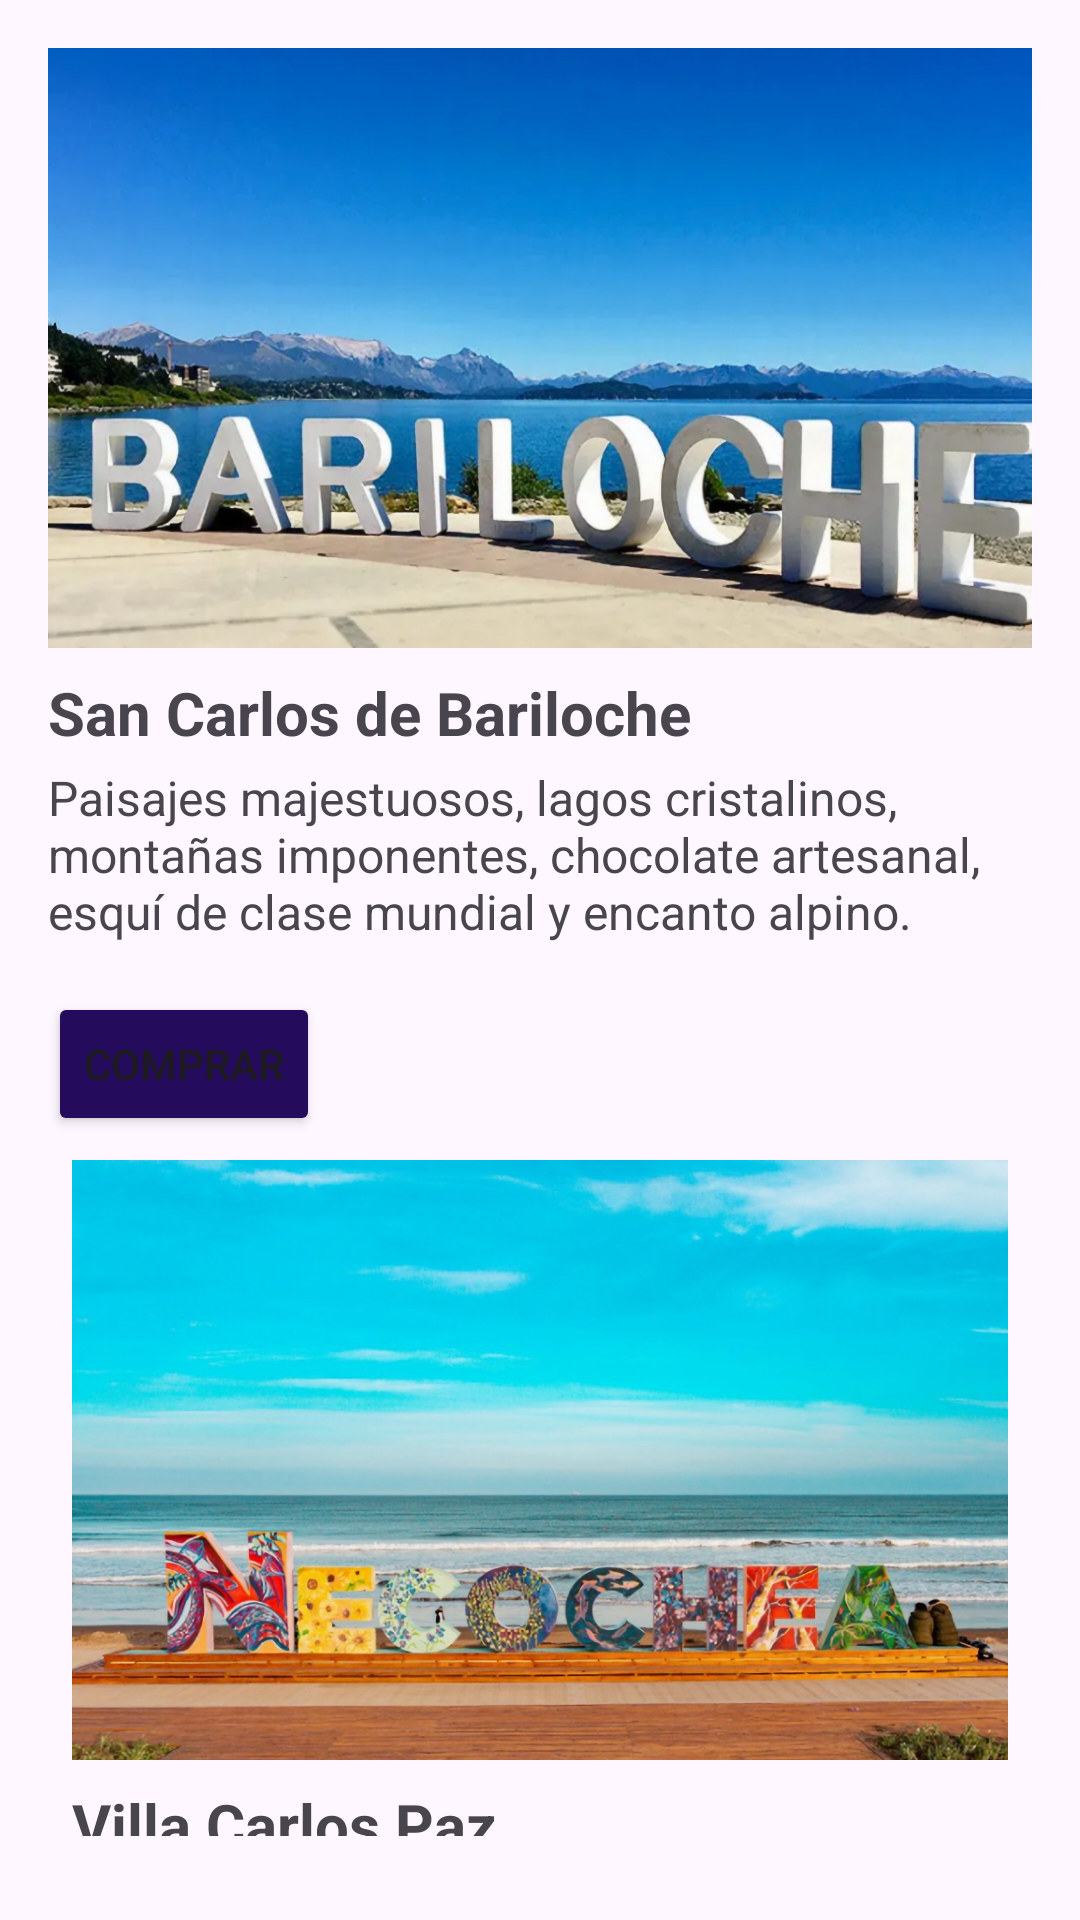

Write the Android layout XML for this screen, with the resource values it uses.
<!-- AndroidManifest.xml: application theme Theme.Pruebas -->
<!-- res/layout/activity_destinos.xml -->
<?xml version="1.0" encoding="utf-8"?>
<LinearLayout xmlns:android="http://schemas.android.com/apk/res/android"
    android:layout_width="match_parent"
    android:layout_height="wrap_content"
    android:orientation="vertical"
    android:padding="16dp">

    
    <ImageView
        android:id="@+id/imageViewDestination"
        android:layout_width="match_parent"
        android:layout_height="200dp"
        android:scaleType="centerCrop"
        android:src="@drawable/i01" />

    <TextView
        android:id="@+id/textViewTitle"
        android:layout_width="wrap_content"
        android:layout_height="wrap_content"
        android:text="@string/destino01_title"
        android:textSize="20sp"
        android:textStyle="bold"
        android:layout_marginTop="8dp"
        android:layout_marginBottom="4dp" />

    <TextView
        android:id="@+id/textViewDescription"
        android:layout_width="wrap_content"
        android:layout_height="wrap_content"
        android:text="@string/destino01_description"
        android:textSize="16sp"
        android:layout_marginBottom="16dp" />

    <Button
        android:id="@+id/buttonBuy"
        android:layout_width="wrap_content"
        android:layout_height="wrap_content"
        android:text="@string/buy_button"
        android:backgroundTint="@color/violet" />

    
    <LinearLayout
        android:layout_width="match_parent"
        android:layout_height="wrap_content"
        android:orientation="vertical"
        android:padding="8dp">

        <ImageView
            android:id="@+id/imageViewDestination2"
            android:layout_width="match_parent"
            android:layout_height="200dp"
            android:scaleType="centerCrop"
            android:src="@drawable/i03" />

        <TextView
            android:id="@+id/textViewTitle2"
            android:layout_width="wrap_content"
            android:layout_height="wrap_content"
            android:text="@string/destino02_title"
            android:textSize="20sp"
            android:textStyle="bold"
            android:layout_marginTop="8dp"
            android:layout_marginBottom="4dp" />

        <TextView
            android:id="@+id/textViewDescription2"
            android:layout_width="wrap_content"
            android:layout_height="wrap_content"
            android:text="@string/destino02_description"
            android:textSize="16sp"
            android:layout_marginBottom="16dp" />

        <Button
            android:id="@+id/buttonBuy2"
            android:layout_width="wrap_content"
            android:layout_height="wrap_content"
            android:text="@string/buy_button"
            android:backgroundTint="@color/violet" />

        
        

        

        

        

        

        
    </LinearLayout>
</LinearLayout>
<!-- resources referenced by this layout -->
<resources>
  <color name="violet">#240B5C</color>
  <!-- drawable i01: jpg bitmap (drawable, 685652 bytes) -->
  <!-- drawable i03: jpg bitmap (drawable, 877011 bytes) -->
  <string name="buy_button">Comprar</string>
  <string name="destino01_description">Paisajes majestuosos, lagos cristalinos, montañas imponentes, chocolate artesanal, esquí de clase mundial y encanto alpino.</string>
  <string name="destino01_title">San Carlos de Bariloche</string>
  <string name="destino02_description">Lago, teatro, naturaleza, diversión, espectáculos, sierras, tranquilidad, gastronomía, balnearios, entretenimiento y relax.</string>
  <string name="destino02_title">Villa Carlos Paz</string>
  <style name="Theme.Pruebas" parent="Base.Theme.Pruebas" />
  <style name="Base.Theme.Pruebas" parent="Theme.Material3.DayNight.NoActionBar">
          
          
      </style>
</resources>
